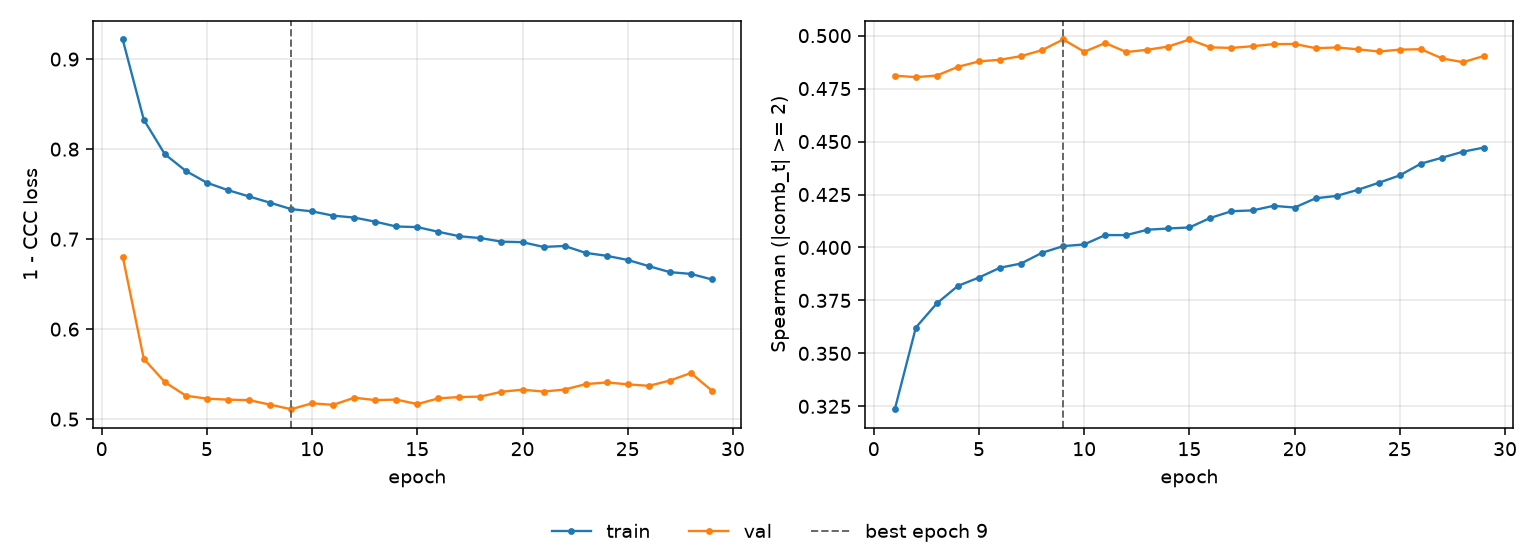

The file beside this chart, header and first rows:
epoch, tr_loss, vl_loss, tr_sp, vl_sp, is_best
1, 0.9218, 0.6806, 0.3236, 0.4811, False
2, 0.8328, 0.5671, 0.3622, 0.4804, False
3, 0.7944, 0.5412, 0.3736, 0.4812, False
4, 0.7758, 0.526, 0.3819, 0.4853, False
5, 0.7627, 0.5228, 0.3858, 0.4878, False
6, 0.7545, 0.5216, 0.3904, 0.4886, False
7, 0.7475, 0.5212, 0.3924, 0.4903, False
8, 0.7405, 0.5161, 0.3975, 0.4932, False
9, 0.7334, 0.5111, 0.4006, 0.4982, True
10, 0.7309, 0.5176, 0.4014, 0.4924, False
11, 0.7261, 0.5159, 0.4059, 0.4965, False
12, 0.724, 0.5238, 0.4058, 0.4923, False
13, 0.7194, 0.5212, 0.4084, 0.4933, False
14, 0.7141, 0.5217, 0.409, 0.4949, False
15, 0.7134, 0.5168, 0.4094, 0.4982, False
16, 0.7082, 0.5231, 0.414, 0.4945, False
17, 0.7032, 0.5246, 0.4171, 0.4942, False
18, 0.7012, 0.5251, 0.4175, 0.495, False
19, 0.6972, 0.5305, 0.4197, 0.496, False
20, 0.6966, 0.5327, 0.4188, 0.4961, False
21, 0.6913, 0.5307, 0.4232, 0.4941, False
22, 0.6924, 0.5329, 0.4243, 0.4944, False
23, 0.6847, 0.5389, 0.4272, 0.4935, False
24, 0.6815, 0.5408, 0.4305, 0.4925, False
25, 0.6769, 0.5387, 0.434, 0.4934, False
26, 0.6701, 0.537, 0.4396, 0.4936, False
27, 0.6633, 0.5429, 0.4424, 0.4893, False
28, 0.6614, 0.5513, 0.4452, 0.4875, False
29, 0.6552, 0.5316, 0.4472, 0.4904, False
